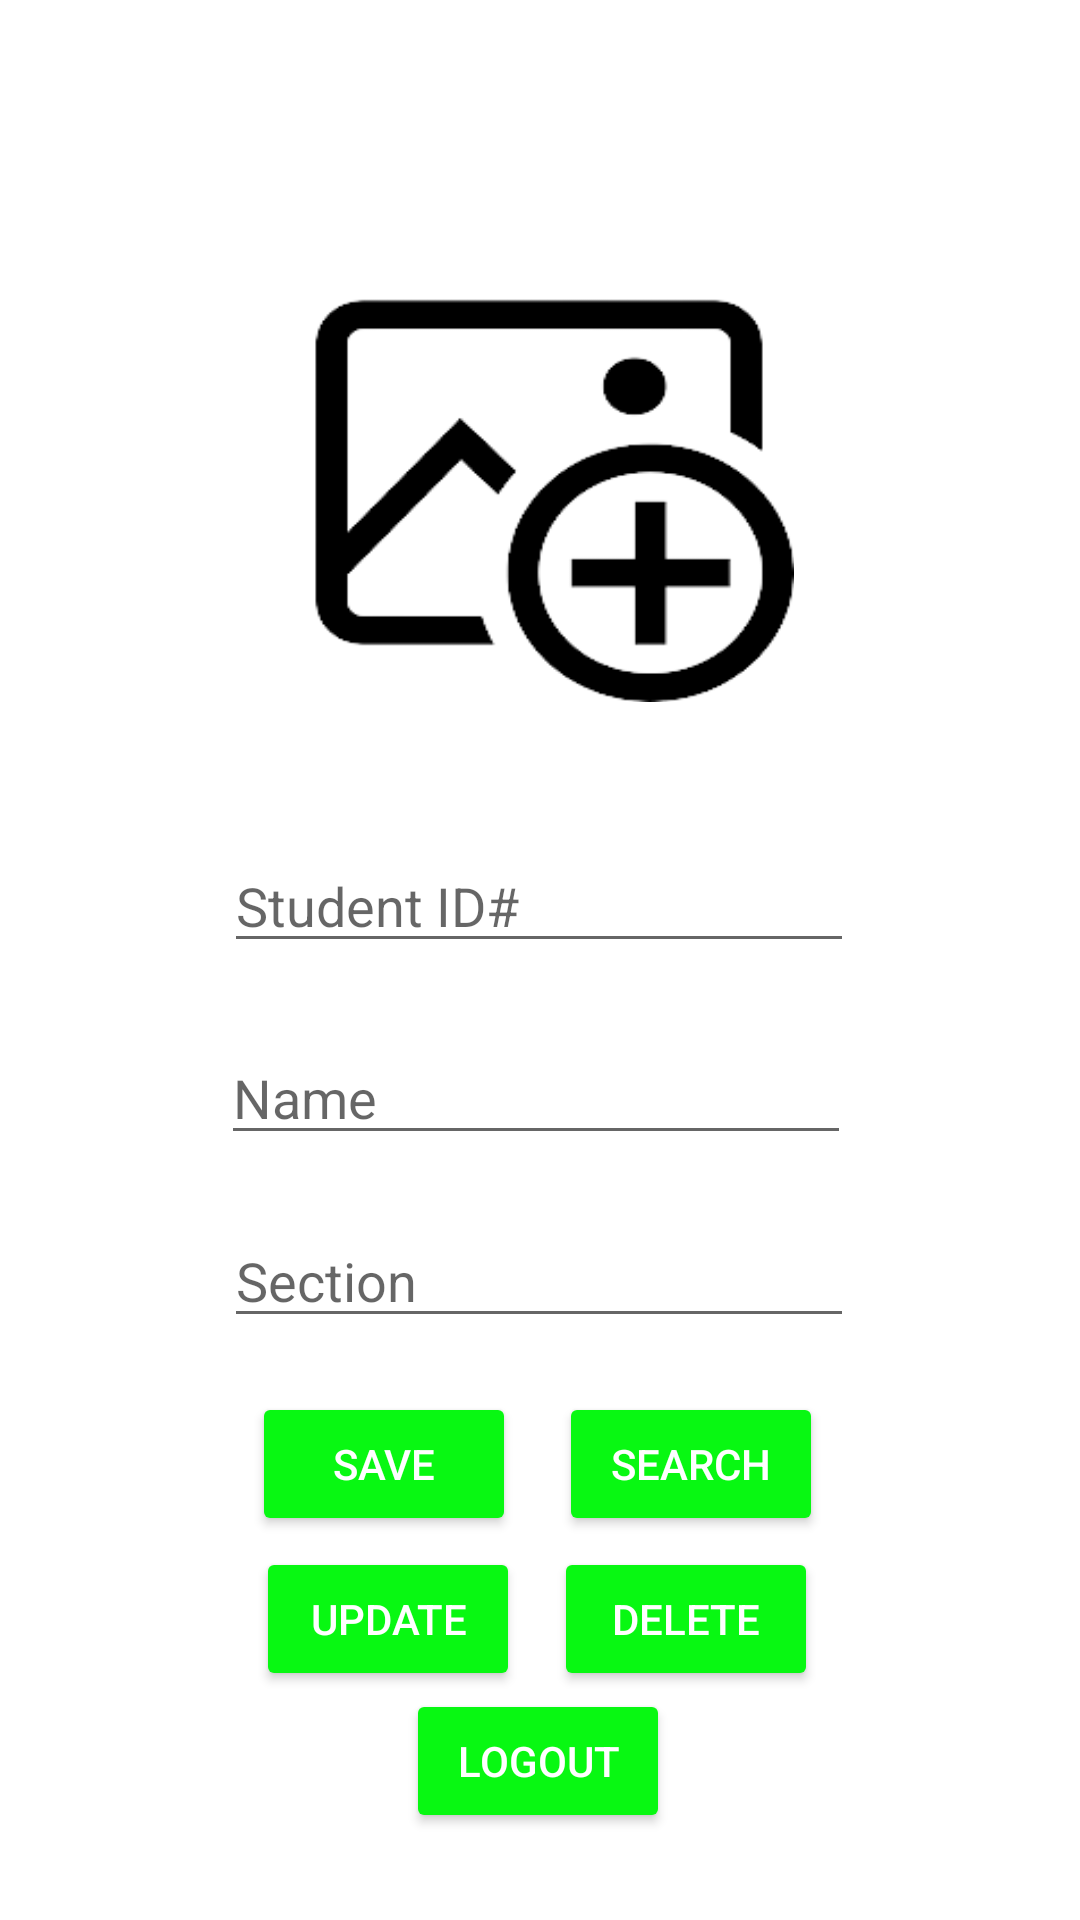

Layout XML and referenced resources for this Android screen:
<!-- AndroidManifest.xml: application theme Theme.Eldroid_final_activity_crud -->
<!-- res/layout/activity_main.xml -->
<?xml version="1.0" encoding="utf-8"?>
<androidx.constraintlayout.widget.ConstraintLayout xmlns:android="http://schemas.android.com/apk/res/android"
    xmlns:app="http://schemas.android.com/apk/res-auto"
    xmlns:tools="http://schemas.android.com/tools"
    android:layout_width="match_parent"
    android:background="@drawable/background"
    android:layout_height="match_parent">

    <TextView
        android:id="@+id/textView"
        android:layout_width="wrap_content"
        android:layout_height="wrap_content"
        android:text="Student Record"
        android:textColor="@color/white"
        android:textSize="30sp"
        android:textStyle="bold"
        app:layout_constraintBottom_toBottomOf="parent"
        app:layout_constraintEnd_toEndOf="parent"
        app:layout_constraintHorizontal_bias="0.498"
        app:layout_constraintStart_toStartOf="parent"
        app:layout_constraintTop_toTopOf="parent"
        app:layout_constraintVertical_bias="0.064" />

    <TextView
        android:visibility="gone"
        android:id="@+id/addimagerequired"
        android:layout_width="wrap_content"
        android:layout_height="wrap_content"
        android:text="Please add an image"
        android:textColor="#FF0000"
        android:textSize="14sp"
        app:layout_constraintBottom_toBottomOf="parent"
        app:layout_constraintEnd_toEndOf="parent"
        app:layout_constraintHorizontal_bias="0.498"
        app:layout_constraintStart_toStartOf="parent"
        app:layout_constraintTop_toTopOf="parent"
        app:layout_constraintVertical_bias="0.404" />

    <EditText
        android:id="@+id/id"
        android:layout_width="wrap_content"
        android:layout_height="wrap_content"
        android:ems="10"
        android:textColor="@color/white"
        android:hint="Student ID#"
        android:inputType="textPersonName"
        app:layout_constraintBottom_toBottomOf="parent"
        app:layout_constraintEnd_toEndOf="parent"
        app:layout_constraintHorizontal_bias="0.497"
        app:layout_constraintStart_toStartOf="parent"
        app:layout_constraintTop_toTopOf="parent"
        app:layout_constraintVertical_bias="0.467" />

    <EditText
        android:id="@+id/name"
        android:layout_width="wrap_content"
        android:layout_height="wrap_content"
        android:ems="10"
        android:hint="Name"
        android:inputType="textPersonName"
        android:textColor="@color/white"
        app:layout_constraintBottom_toBottomOf="parent"
        app:layout_constraintEnd_toEndOf="parent"
        app:layout_constraintHorizontal_bias="0.492"
        app:layout_constraintStart_toStartOf="parent"
        app:layout_constraintTop_toTopOf="parent"
        app:layout_constraintVertical_bias="0.574" />

    <EditText
        android:id="@+id/desc"
        android:layout_width="wrap_content"
        android:layout_height="wrap_content"
        android:ems="10"
        android:hint="Section"
        android:textColor="@color/white"
        android:inputType="textPersonName"
        app:layout_constraintBottom_toBottomOf="parent"
        app:layout_constraintEnd_toEndOf="parent"
        app:layout_constraintHorizontal_bias="0.497"
        app:layout_constraintStart_toStartOf="parent"
        app:layout_constraintTop_toTopOf="parent"
        app:layout_constraintVertical_bias="0.676" />

    <Button
        android:id="@+id/searchButton"
        android:layout_width="wrap_content"
        android:layout_height="wrap_content"
        android:text="Search"
        android:backgroundTint="@color/green"
        android:textColor="@color/white"
        app:layout_constraintBottom_toBottomOf="parent"
        app:layout_constraintEnd_toEndOf="parent"
        app:layout_constraintHorizontal_bias="0.685"
        app:layout_constraintStart_toStartOf="parent"
        app:layout_constraintTop_toTopOf="parent"
        app:layout_constraintVertical_bias="0.784" />

    <Button
        android:id="@+id/deleteButton"
        android:layout_width="wrap_content"
        android:layout_height="wrap_content"
        android:text="Delete"
        android:backgroundTint="@color/green"
        android:textColor="@color/white"
        app:layout_constraintBottom_toBottomOf="parent"
        app:layout_constraintEnd_toEndOf="parent"
        app:layout_constraintHorizontal_bias="0.679"
        app:layout_constraintStart_toStartOf="parent"
        app:layout_constraintTop_toTopOf="parent"
        app:layout_constraintVertical_bias="0.871" />

    <Button
        android:id="@+id/updateButton"
        android:layout_width="wrap_content"
        android:layout_height="wrap_content"
        android:text="Update"
        android:backgroundTint="@color/green"
        android:textColor="@color/white"
        app:layout_constraintBottom_toBottomOf="parent"
        app:layout_constraintEnd_toEndOf="parent"
        app:layout_constraintHorizontal_bias="0.314"
        app:layout_constraintStart_toStartOf="parent"
        app:layout_constraintTop_toTopOf="parent"
        app:layout_constraintVertical_bias="0.871" />

    <Button
        android:id="@+id/saveButton"
        android:layout_width="wrap_content"
        android:layout_height="wrap_content"
        android:text="Save"
        android:backgroundTint="@color/green"
        android:textColor="@color/white"
        app:layout_constraintBottom_toBottomOf="parent"
        app:layout_constraintEnd_toEndOf="parent"
        app:layout_constraintHorizontal_bias="0.309"
        app:layout_constraintStart_toStartOf="parent"
        app:layout_constraintTop_toTopOf="parent"
        app:layout_constraintVertical_bias="0.784" />

    <Button
        android:id="@+id/logoutButton"
        android:layout_width="wrap_content"
        android:layout_height="wrap_content"
        android:text="Logout"
        android:backgroundTint="@color/green"
        android:textColor="@color/white"
        app:layout_constraintBottom_toBottomOf="parent"
        app:layout_constraintEnd_toEndOf="parent"
        app:layout_constraintHorizontal_bias="0.498"
        app:layout_constraintStart_toStartOf="parent"
        app:layout_constraintTop_toTopOf="parent"
        app:layout_constraintVertical_bias="0.951" />

    <ImageView
        android:id="@+id/addImage"
        android:layout_width="170dp"
        android:layout_height="153dp"
        android:background="@drawable/removed"
        android:scaleType="centerCrop"
        app:layout_constraintBottom_toBottomOf="parent"
        app:layout_constraintEnd_toEndOf="parent"
        app:layout_constraintHorizontal_bias="0.498"
        app:layout_constraintStart_toStartOf="parent"
        app:layout_constraintTop_toTopOf="parent"
        app:layout_constraintVertical_bias="0.166"
         />

</androidx.constraintlayout.widget.ConstraintLayout>
<!-- resources referenced by this layout -->
<resources>
  <color name="green">#08F812</color>
  <color name="white">#FFFFFFFF</color>
  <!-- drawable removed: png bitmap (drawable-v24, 8426 bytes) -->
  <style name="Theme.Eldroid_final_activity_crud" parent="Theme.MaterialComponents.DayNight.DarkActionBar">
          
          <item name="colorPrimary">@color/purple_500</item>
          <item name="colorPrimaryVariant">@color/purple_700</item>
          <item name="colorOnPrimary">@color/white</item>
          
          <item name="colorSecondary">@color/teal_200</item>
          <item name="colorSecondaryVariant">@color/teal_700</item>
          <item name="colorOnSecondary">@color/black</item>
          
          <item name="android:statusBarColor" tools:targetApi="l">?attr/colorPrimaryVariant</item>
          
      </style>
  <color name="purple_500">#FF6200EE</color>
  <color name="purple_700">#FF3700B3</color>
  <color name="teal_200">#FF03DAC5</color>
  <color name="teal_700">#FF018786</color>
  <color name="black">#FF000000</color>
</resources>
